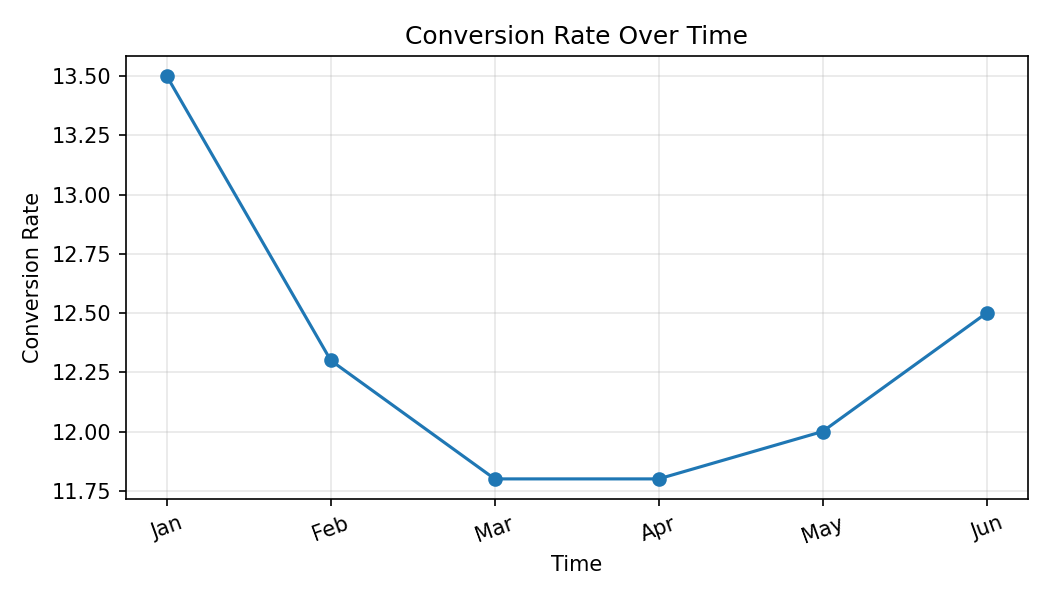

Data behind this chart, as committed beside it:
Month, Conversion Rate
Jan, 13.5
Feb, 12.3
Mar, 11.8
Apr, 11.8
May, 12.0
Jun, 12.5
